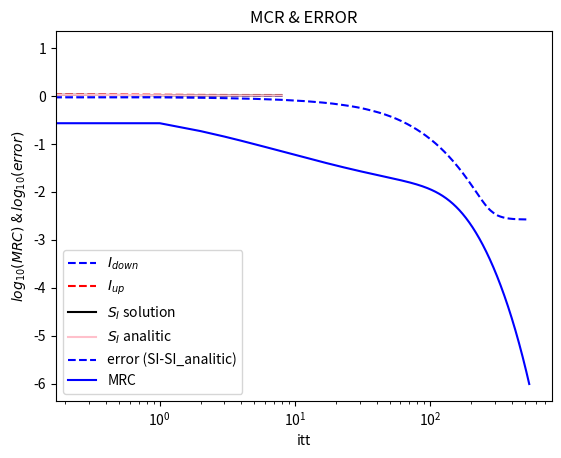

Source code (Python):
#############################################################################
#                       1D NAIVE ATMOSPHERE SOLVER                          #
#                      AUTHOR: ANDRES VICENTE AREVALO                       #
#############################################################################
import matplotlib.pyplot as plt
import numpy as np

# Define the grid points in the z direction (with Xi = exp(-z))
zl = -15
zu = 8
dz = .25

nz = int((zu-zl)/dz)
zz = np.arange(zl,zu+dz,dz)

#Define the maximum tolerance and the maximum iterations posible
max_iter = 5000
tolerance = 1e-6

# Phot. dest. probability (LTE=1,NLTE=1e-4)
eps = 1e-4

# Define the 2 directions of the gaussian cuadrature (qnd=2 up and down)
mu_up = 1/np.sqrt(3)
mu_down = -1/np.sqrt(3)

# Define the source function as LTE (SI = 1)
SI = np.ones((len(zz)))

# Put the intensities at 0 and define the boundary conditions 
# I_up[0] = 1 I_down[-1] = 0
II_up = np.zeros((len(zz)))
II_down = np.zeros((len(zz)))
II_up[0] = 1

#define the new intensities as a copy of the previous
SI_new = SI.copy()

# compute the tau and define the initial lambda functions (0)
tau = np.exp(-zz)
lmb_up = np.zeros_like(II_up)
lmb_down = np.zeros_like(II_down)

# Compute the analitic solution
SI_analitic = (1-eps)*(1-np.exp(-tau*np.sqrt(3*eps))/(1+np.sqrt(eps))) + eps

# initialice the vectors to hold the MRC and the absolute error in each iteration
mrc = []
error = []


def psicalc(deltaum, deltaup, mode=1):
    """
    Compute of the psi coefficients in the SC method
    """
    U0 = 1 - np.exp(-deltaum)
    U1 = deltaum - U0

    if mode == 1:
        psim = U0 - U1/deltaum
        psio = U1/deltaum
        return psim, psio
    else:
        U2 = (deltaum)**2 - 2*U1

        psim = U0 + (U2 - U1*(deltaup + 2*deltaum))/(deltaum*(deltaum + deltaup))
        psio = (U1*(deltaum + deltaup) - U2)/(deltaum*deltaup)
        psip = (U2 - U1*deltaum)/(deltaup*(deltaup+deltaum))
        return psim, psio, psip


def RT_1D(I_up, I_down, SI, l_u, l_d, tau, mu_u, mu_d):
    """
    Compute the new intensities form the source function with the SC method
    """

    psip_prev = 0
    for i in range(1,len(tau)):
        deltaum = np.abs((tau[i-1] - tau[i])/mu_u)

        if (i < (len(tau)-1)):
            deltaup = np.abs((tau[i] - tau[i+1])/mu_u)
            psim, psio, psip = psicalc(deltaum, deltaup, mode = 2)
            I_up[i] = I_up[i-1]*np.exp(-deltaum) + psim*SI[i-1] + psio*SI[i] + psip*SI[i+1]
            lmb_up[i] = psip_prev*np.exp(-deltaum) + psio
            psip_prev = psip
        else:
            psim, psio = psicalc(deltaum, deltaum, mode = 1)
            I_up[i] = I_up[i-1]*np.exp(-deltaum) + psim*SI[i-1] + psio*SI[i]
            lmb_up[i] = psip_prev*np.exp(-deltaum) + psio

    psip_prev = 0
    for i in range(len(tau)-2,-1,-1):
        deltaum = np.abs((tau[i] - tau[i+1])/mu_d)

        if (i > 0):
            deltaup = np.abs((tau[i-1] - tau[i])/mu_d)

            psim, psio, psip = psicalc(deltaum, deltaup, mode = 2)
            I_down[i] = I_down[i+1]*np.exp(-deltaum) + psim*SI[i+1] + psio*SI[i] + psip*SI[i-1]
            lmb_down[i] = psip_prev*np.exp(-deltaum) + psio
            psip_prev = psip
        else:
            psim, psio = psicalc(deltaum, deltaum, mode = 1)
            I_down[i] = I_down[i+1]*np.exp(-deltaum) + psim*SI[i+1] + psio*SI[i]
            lmb_down[i] = psip_prev*np.exp(-deltaum) + psio

    return I_up, I_down, lmb_up, lmb_down

# --------------------------------------------------------------------------------- #
# ---------------------- MAIN LOOP TO OBTAIN THE SOLUTION ------------------------- #
# --------------------------------------------------------------------------------- #
it = 1; tol = 1
while(it < max_iter and tol > tolerance):
    
    # Compute the new II and lambda
    II_up, II_down, lmb_up, lmb_down = RT_1D(II_up, II_down, SI, lmb_up, lmb_down, tau, mu_up, mu_down)
    # Compute the J and lambda integrating both directions
    J = 1/2 * (II_up + II_down)
    lmb_integ = 1/2 * (lmb_up + lmb_down)

    # Compute the new source function with the integrated quantities
    SI_new = (1-eps)*J + eps
    SI_new = (SI_new - SI)/(1 - (1-eps)*lmb_integ) + SI

    # Compute the MRC and the error and storing it
    tol = np.max(np.abs(np.abs(SI - SI_new)/(SI+1e-200)))
    err = np.max(np.abs(SI-SI_analitic))
    mrc.append(tol)
    error.append(err)

    # Copying the SI to the old vector and counting the iterations
    SI = SI_new.copy()
    it = it + 1


# PLOT THE SOLUTIONS AND THE ERRORS

print(f'Desired tolerance was {tolerance} with a maximum iterations: {max_iter}')
print(f'Finished after {it} iterations with a tolerance of: {tol}')
plt.title('Solution of the atmosphere with 2 directions')
plt.xlabel('zz'); plt.ylabel(r'$I/B_{\nu}$')
plt.plot(zz,II_down, 'b--', label = '$I_{down}$')
plt.plot(zz,II_up, 'r--', label = '$I_{up}$')
plt.plot(zz,SI, 'k', label='$S_I$ solution')
plt.plot(zz,SI_analitic, 'pink', label = '$S_I$ analitic')
plt.legend()
plt.show()

plt.title('MCR & ERROR')
plt.xlabel('itt'); plt.ylabel(r'$log_{10}(MRC)$ & $log_{10}(error)$')
plt.plot(np.log10(error), 'b--', label = 'error (SI-SI_analitic)')
plt.plot(np.log10(mrc), 'b-',label='MRC')
plt.xscale('log')
plt.legend()
plt.show()